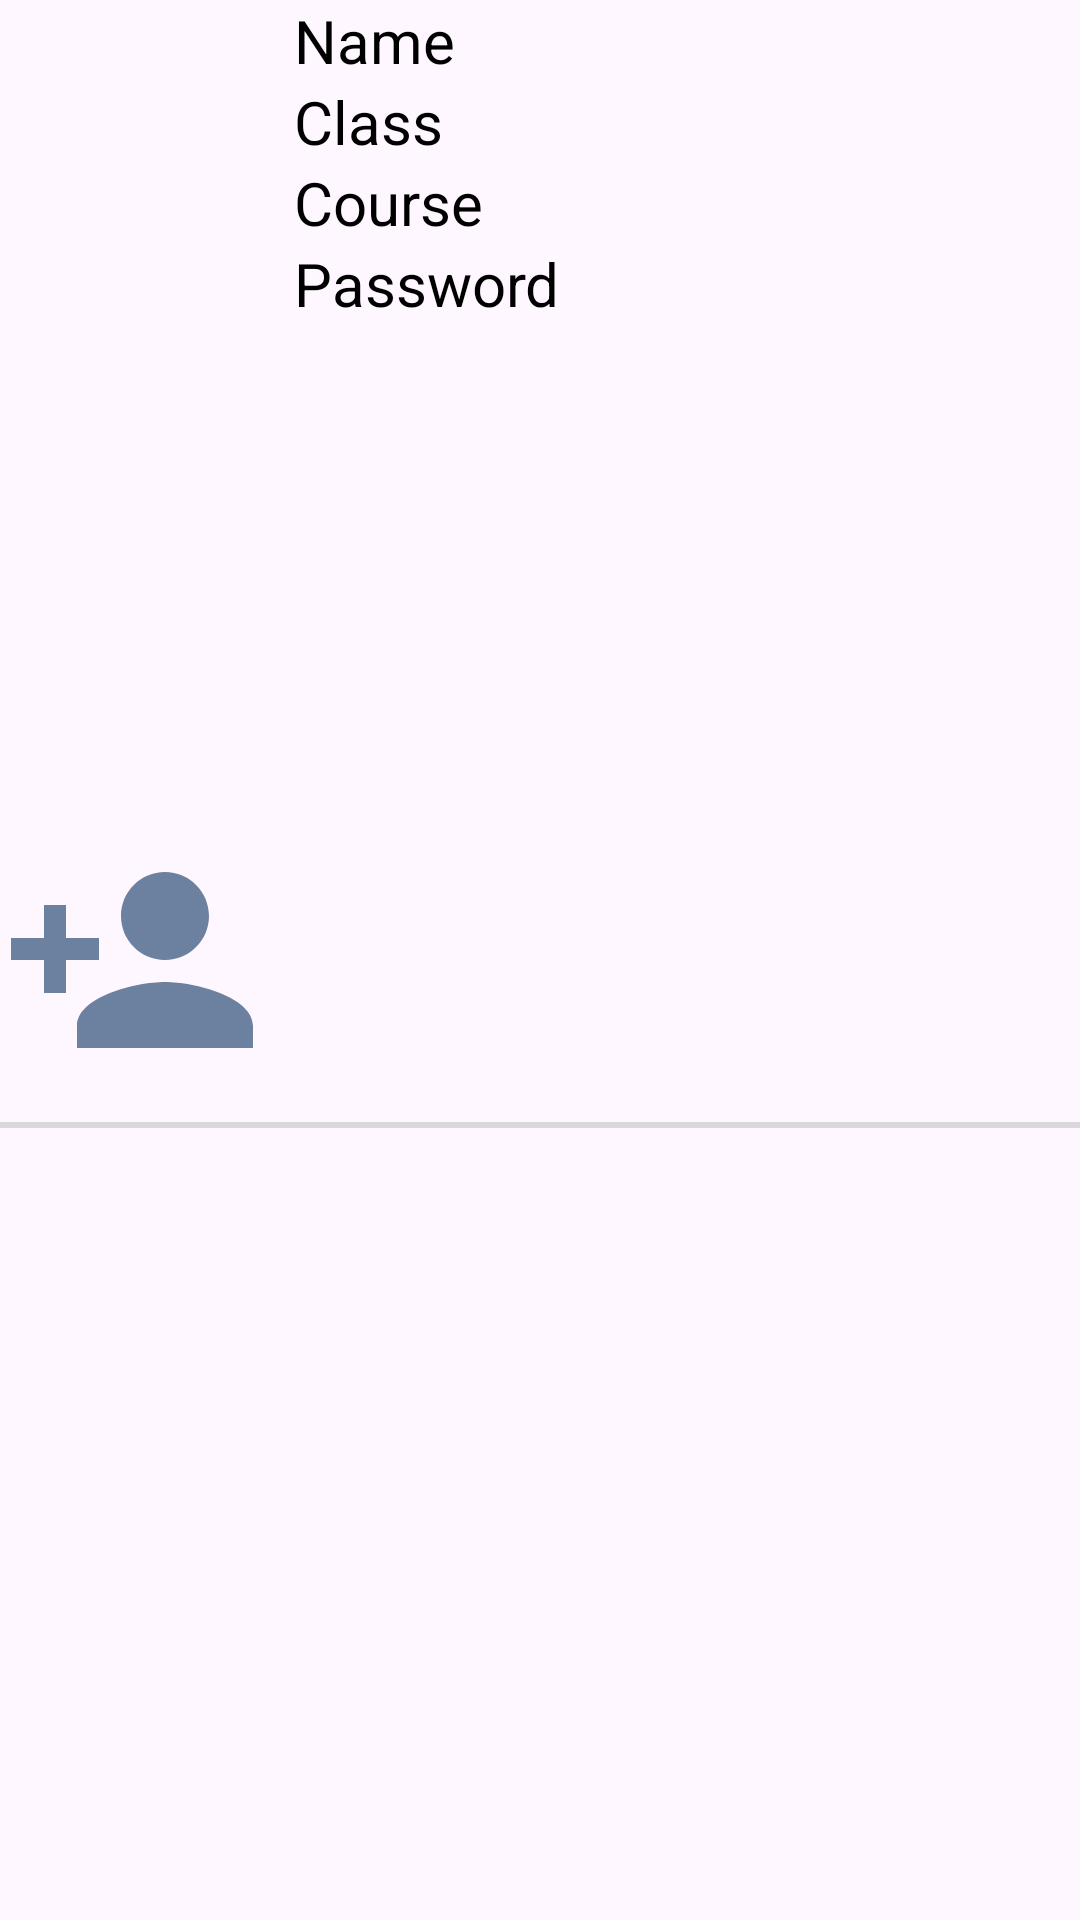

Layout XML and referenced resources for this Android screen:
<!-- AndroidManifest.xml: application theme Theme.LoginAndSignUpWithDbsqlite -->
<!-- res/layout/student_item_view.xml -->
<?xml version="1.0" encoding="utf-8"?>
<RelativeLayout xmlns:android="http://schemas.android.com/apk/res/android"
    android:layout_width="match_parent"
    android:layout_height="wrap_content"
    android:layout_marginTop="10dp">

    <ImageView
        android:id="@+id/student_image_view"
        android:layout_width="88dp"
        android:layout_height="88dp"
        android:layout_centerVertical="true"
        android:layout_marginRight="10dp"
        android:src="@drawable/baseline_person_add_24" />

    <TextView
        android:id="@+id/student_name"
        android:layout_width="match_parent"
        android:layout_height="wrap_content"
        android:layout_toEndOf="@id/student_image_view"
        android:textColor="@color/black"
        android:text="Name"
        android:textSize="20sp" />

    <TextView
        android:id="@+id/student_class"
        android:layout_width="match_parent"
        android:layout_height="wrap_content"
        android:layout_below="@id/student_name"
        android:layout_toEndOf="@id/student_image_view"
        android:textColor="@color/black"
        android:text="Class"
        android:textSize="20sp" />

    <TextView
        android:id="@+id/student_course"
        android:layout_width="match_parent"
        android:layout_height="wrap_content"
        android:layout_below="@id/student_class"
        android:layout_toEndOf="@id/student_image_view"
        android:textColor="@color/black"
        android:text="Course"
        android:textSize="20sp" />

    <TextView
        android:id="@+id/student_password"
        android:layout_width="match_parent"
        android:layout_height="wrap_content"
        android:layout_below="@id/student_course"
        android:layout_toEndOf="@id/student_image_view"
        android:textColor="@color/black"
        android:text="Password"
        android:textSize="20sp" />

    <LinearLayout
        android:layout_width="match_parent"
        android:layout_height="2dp"
        android:layout_below="@id/student_image_view"
        android:layout_marginTop="10dp"
        android:background="#DAD8D8" />
</RelativeLayout>
<!-- resources referenced by this layout -->
<resources>
  <!-- drawable baseline_person_add_24 (drawable) -->
  <vector android:height="24dp" android:tint="#6C80A0"
      android:viewportHeight="24" android:viewportWidth="24"
      android:width="24dp" xmlns:android="http://schemas.android.com/apk/res/android">
      <path android:fillColor="@android:color/white" android:pathData="M15,12c2.21,0 4,-1.79 4,-4s-1.79,-4 -4,-4 -4,1.79 -4,4 1.79,4 4,4zM6,10L6,7L4,7v3L1,10v2h3v3h2v-3h3v-2L6,10zM15,14c-2.67,0 -8,1.34 -8,4v2h16v-2c0,-2.66 -5.33,-4 -8,-4z"/>
  </vector>
  <style name="Theme.LoginAndSignUpWithDbsqlite" parent="Base.Theme.LoginAndSignUpWithDbsqlite" />
  <style name="Base.Theme.LoginAndSignUpWithDbsqlite" parent="Theme.Material3.DayNight.NoActionBar">
          
          
          
          <item name="colorPrimary">@color/lavender</item>
          <item name="colorPrimaryVariant">@color/lavender</item>
          <item name="colorOnPrimary">@color/white</item>
          
          <item name="colorSecondary">@color/teal_200</item>
          <item name="colorSecondaryVariant">@color/teal_700</item>
          <item name="colorOnSecondary">@color/black</item>
          
          <item name="android:statusBarColor">?attr/colorPrimaryVariant</item>
          
      </style>
  <!-- not gathered from this repository: default colours our renderer supplied (Android Studio template values) -->
  <color name="teal_200">#FF03DAC5</color>
  <color name="teal_700">#FF018786</color>
  <color name="black">#FF000000</color>
  <color name="white">#FFFFFFFF</color>
</resources>
